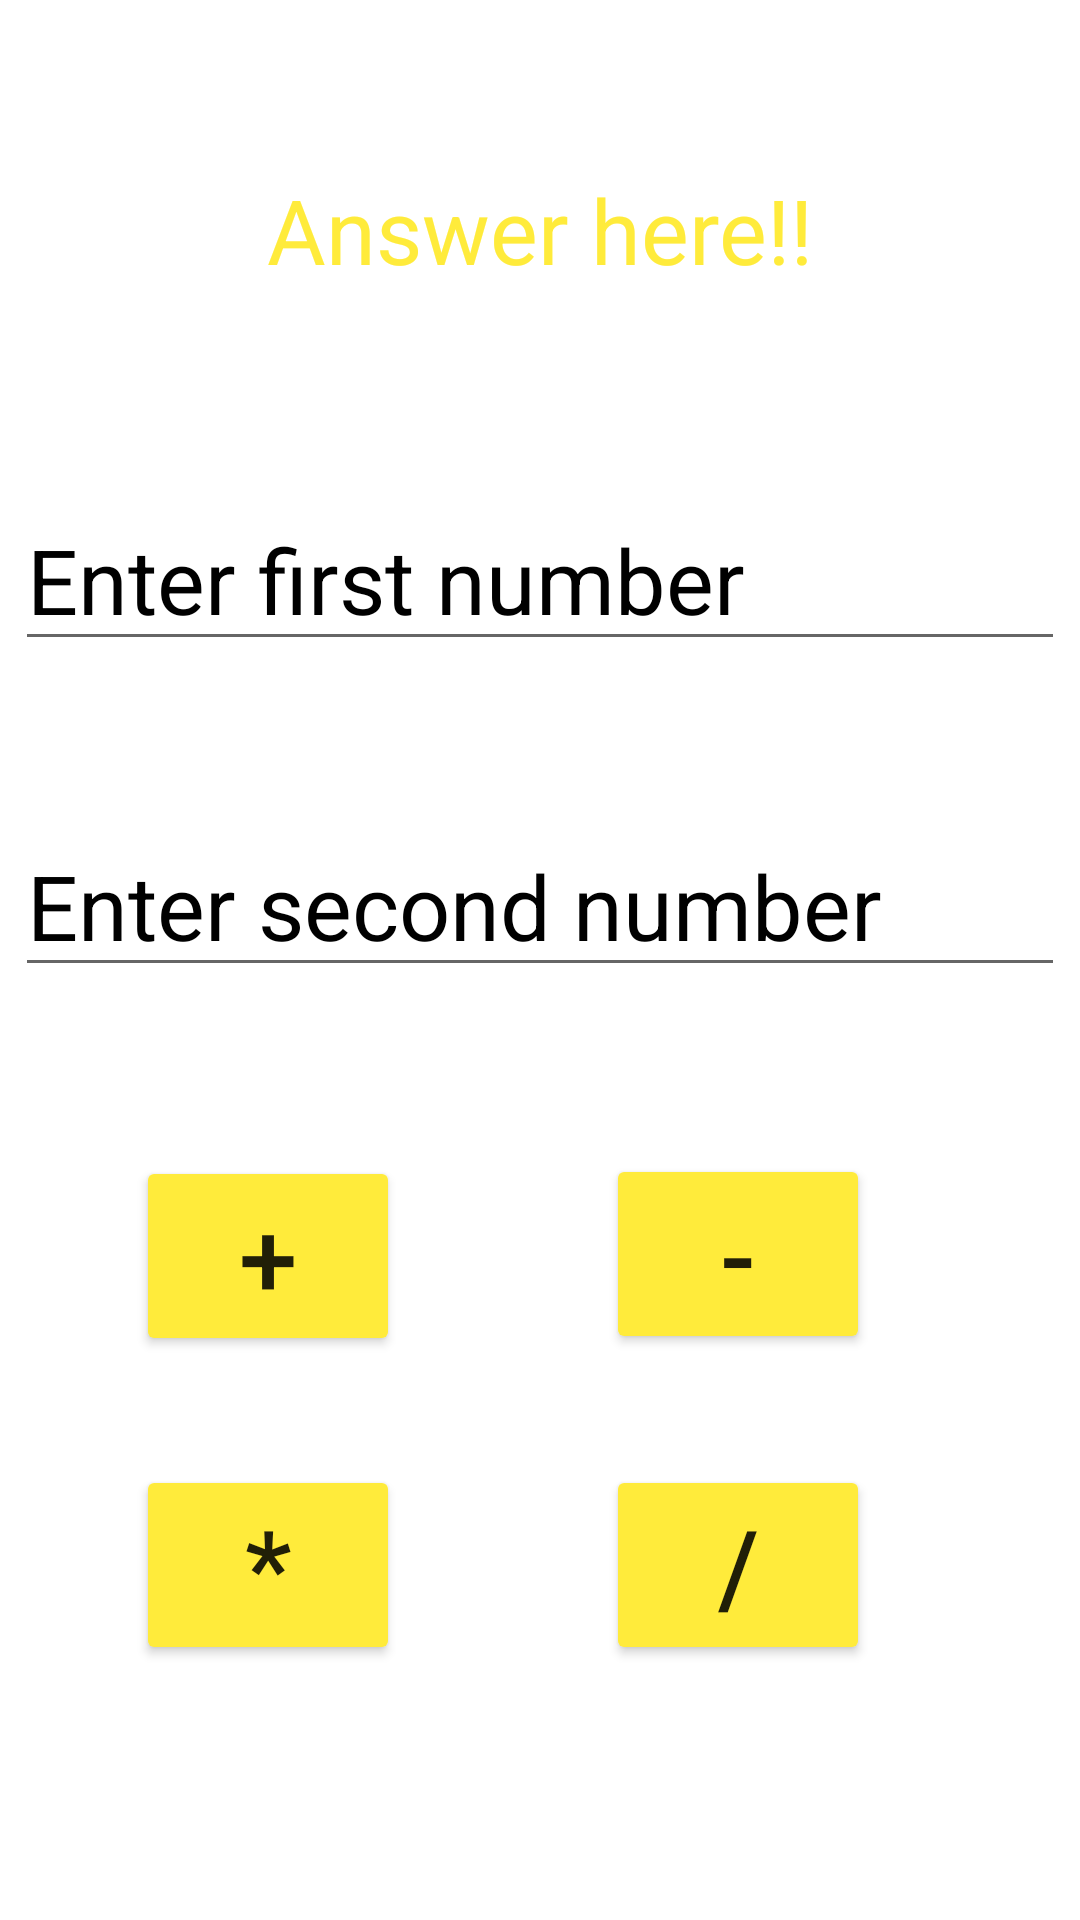

Here is an Android app screen rendered from its layout file. Give the layout XML and the strings, colors and styles it references.
<!-- AndroidManifest.xml: application theme Theme.MidCalcIntentandWeb_Manvin -->
<!-- res/layout/activity_calculator.xml -->
<?xml version="1.0" encoding="utf-8"?>
<androidx.constraintlayout.widget.ConstraintLayout xmlns:android="http://schemas.android.com/apk/res/android"
    xmlns:app="http://schemas.android.com/apk/res-auto"
    xmlns:tools="http://schemas.android.com/tools"
    android:layout_width="match_parent"
    android:layout_height="match_parent"
    tools:context=".CalculatorActivity">

    <TextView
        android:id="@+id/Txt_answer"
        android:layout_width="wrap_content"
        android:layout_height="wrap_content"
        android:text="Answer here!!"
        android:textColor="#FFEB3B"
        android:textSize="30sp"
        app:layout_constraintBottom_toBottomOf="parent"
        app:layout_constraintEnd_toEndOf="parent"
        app:layout_constraintStart_toStartOf="parent"
        app:layout_constraintTop_toTopOf="parent"
        app:layout_constraintVertical_bias="0.094" />

    <EditText
        android:id="@+id/Edt_Fnum"
        android:layout_width="wrap_content"
        android:layout_height="wrap_content"
        android:ems="10"
        android:hint="Enter first number"
        android:inputType="number"
        android:textColorHint="@color/black"
        android:textSize="30sp"
        app:layout_constraintBottom_toBottomOf="parent"
        app:layout_constraintEnd_toEndOf="parent"
        app:layout_constraintHorizontal_bias="0.491"
        app:layout_constraintStart_toStartOf="parent"
        app:layout_constraintTop_toTopOf="parent"
        app:layout_constraintVertical_bias="0.28" />

    <EditText
        android:id="@+id/Edt_Snum"
        android:layout_width="wrap_content"
        android:layout_height="wrap_content"
        android:ems="10"
        android:hint="Enter second number "
        android:inputType="number"
        android:textColorHint="@color/black"
        android:textSize="30sp"
        app:layout_constraintBottom_toBottomOf="parent"
        app:layout_constraintEnd_toEndOf="parent"
        app:layout_constraintHorizontal_bias="0.491"
        app:layout_constraintStart_toStartOf="parent"
        app:layout_constraintTop_toTopOf="parent"
        app:layout_constraintVertical_bias="0.466" />

    <Button
        android:id="@+id/Btn_Add"
        android:layout_width="wrap_content"
        android:layout_height="wrap_content"
        android:backgroundTint="#FFEB3B"
        android:text="+"
        android:textSize="35sp"
        app:layout_constraintBottom_toBottomOf="parent"
        app:layout_constraintEnd_toEndOf="parent"
        app:layout_constraintHorizontal_bias="0.167"
        app:layout_constraintStart_toStartOf="parent"
        app:layout_constraintTop_toTopOf="parent"
        app:layout_constraintVertical_bias="0.672" />

    <Button
        android:id="@+id/Btn_subtract"
        android:layout_width="wrap_content"
        android:layout_height="wrap_content"
        android:backgroundTint="#FFEB3B"
        android:text="-"
        android:textSize="35sp"
        app:layout_constraintBottom_toBottomOf="parent"
        app:layout_constraintEnd_toEndOf="parent"
        app:layout_constraintHorizontal_bias="0.743"
        app:layout_constraintStart_toStartOf="parent"
        app:layout_constraintTop_toTopOf="parent"
        app:layout_constraintVertical_bias="0.671" />

    <Button
        android:id="@+id/Btn_multiply"
        android:layout_width="wrap_content"
        android:layout_height="wrap_content"
        android:backgroundTint="#FFEB3B"
        android:text="*"
        android:textSize="35sp"
        app:layout_constraintBottom_toBottomOf="parent"
        app:layout_constraintEnd_toEndOf="parent"
        app:layout_constraintHorizontal_bias="0.167"
        app:layout_constraintStart_toStartOf="parent"
        app:layout_constraintTop_toTopOf="parent"
        app:layout_constraintVertical_bias="0.852" />

    <Button
        android:id="@+id/Btn_divide"
        android:layout_width="wrap_content"
        android:layout_height="wrap_content"
        android:backgroundTint="#FFEB3B"
        android:text="/"
        android:textSize="35sp"
        app:layout_constraintBottom_toBottomOf="parent"
        app:layout_constraintEnd_toEndOf="parent"
        app:layout_constraintHorizontal_bias="0.743"
        app:layout_constraintStart_toStartOf="parent"
        app:layout_constraintTop_toTopOf="parent"
        app:layout_constraintVertical_bias="0.852" />
</androidx.constraintlayout.widget.ConstraintLayout>
<!-- resources referenced by this layout -->
<resources>
  <style name="Theme.MidCalcIntentandWeb_Manvin" parent="Theme.MaterialComponents.DayNight.DarkActionBar">
          
          <item name="colorPrimary">@color/purple_500</item>
          <item name="colorPrimaryVariant">@color/purple_700</item>
          <item name="colorOnPrimary">@color/white</item>
          
          <item name="colorSecondary">@color/teal_200</item>
          <item name="colorSecondaryVariant">@color/teal_700</item>
          <item name="colorOnSecondary">@color/black</item>
          
          <item name="android:statusBarColor">?attr/colorPrimaryVariant</item>
          
      </style>
  <!-- not gathered from this repository: default colours our renderer supplied (Android Studio template values) -->
  <color name="purple_500">#FF6200EE</color>
  <color name="purple_700">#FF3700B3</color>
  <color name="teal_200">#FF03DAC5</color>
  <color name="teal_700">#FF018786</color>
  <color name="black">#FF000000</color>
  <color name="white">#FFFFFFFF</color>
</resources>
